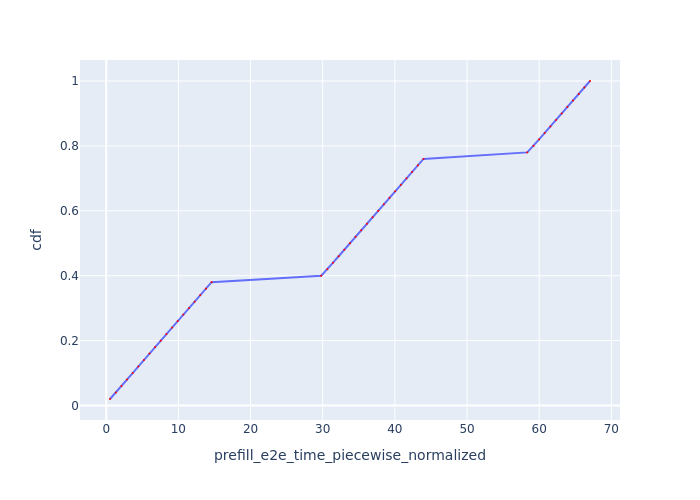

The file beside this chart, header and first rows:
Request Id, prefill_e2e_time_piecewise_normalized, cdf
0_0, 0.5257, 0.02
0_1, 1.34, 0.04
0_2, 2.115, 0.06
0_3, 2.888, 0.08
0_4, 3.667, 0.1
0_5, 4.444, 0.12
0_6, 5.221, 0.14
0_7, 6.001, 0.16
0_8, 6.779, 0.18
0_9, 7.56, 0.2
0_10, 8.342, 0.22
0_11, 9.123, 0.24
0_12, 9.905, 0.26
0_13, 10.69, 0.28
0_14, 11.47, 0.3
0_15, 12.25, 0.32
0_16, 13.03, 0.34
0_17, 13.82, 0.36
0_18, 14.6, 0.38
0_19, 29.8, 0.4
0_20, 30.66, 0.42
0_21, 31.43, 0.44
0_22, 32.21, 0.46
0_23, 33, 0.48
0_24, 33.77, 0.5
0_25, 34.56, 0.52
0_26, 35.34, 0.54
0_27, 36.12, 0.56
0_28, 36.9, 0.58
0_29, 37.69, 0.6
0_30, 38.47, 0.62
0_31, 39.26, 0.64
0_32, 40.04, 0.66
0_33, 40.82, 0.68
0_34, 41.61, 0.7
0_35, 42.39, 0.72
0_36, 43.18, 0.74
0_37, 43.97, 0.76
0_38, 58.34, 0.78
0_39, 59.21, 0.8
0_40, 59.99, 0.82
0_41, 60.77, 0.84
0_42, 61.55, 0.86
0_43, 62.34, 0.88
0_44, 63.12, 0.9
0_45, 63.9, 0.92
0_46, 64.69, 0.94
0_47, 65.47, 0.96
0_48, 66.26, 0.98
0_49, 67.04, 1.0
